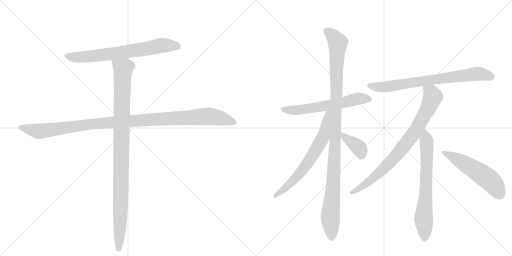
t = 0.00 s
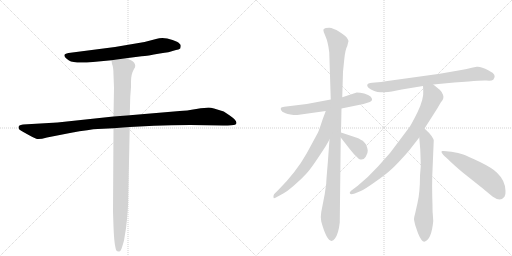
t = 1.92 s
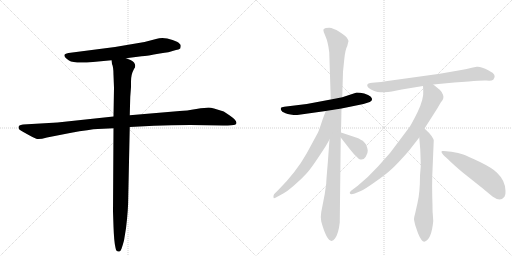
t = 3.83 s
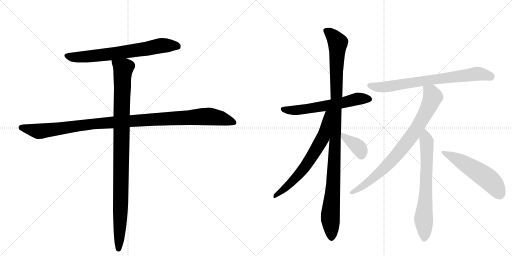
t = 5.75 s
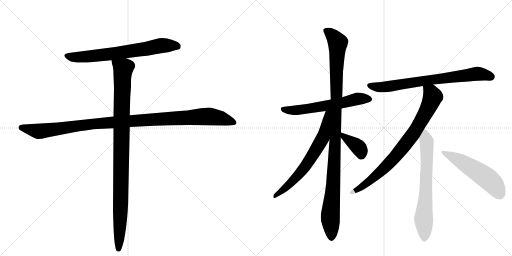
t = 7.66 s
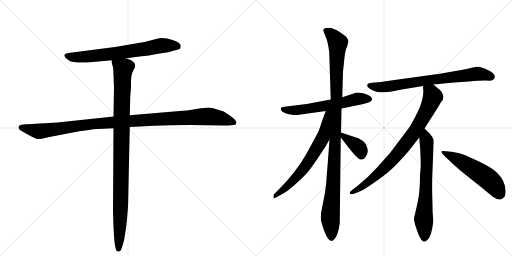
t = 9.58 s

The animated SVG that drew these frames (rendered in a browser with its animation timeline set to each time). Animation: 11 CSS @keyframes rules; one cycle of 9.58 s.

<svg version="1.1" viewBox="0 0 2048 1024" xmlns="http://www.w3.org/2000/svg">
  <g stroke="lightgray" stroke-dasharray="1,1" stroke-width="1" transform="scale(4, 4)">
    <line x1="0" y1="0" x2="256" y2="256"></line>
    <line x1="256" y1="0" x2="0" y2="256"></line>
    <line x1="128" y1="0" x2="128" y2="256"></line>
    <line x1="0" y1="128" x2="256" y2="128"></line>
    <line x1="256" y1="0" x2="512" y2="256"></line>
    <line x1="512" y1="0" x2="256" y2="256"></line>
    <line x1="384" y1="0" x2="384" y2="256"></line>
    <line x1="256" y1="128" x2="512" y2="128"></line>
  </g>
<g transform="scale(1, -1) translate(0, -850)">
   <style type="text/css">
    @keyframes keyframes0 {
      from {
       stroke: black;
       stroke-dashoffset: 700;
       stroke-width: 128;
       }
       69% {
       animation-timing-function: step-end;
       stroke: black;
       stroke-dashoffset: 0;
       stroke-width: 128;
       }
       to {
       stroke: black;
       stroke-width: 1024;
       }
       }
       #make-me-a-hanzi-animation-0 {
         animation: keyframes0 0.819661s both;
         animation-delay: 0.000000s;
         animation-timing-function: linear;
       }
    @keyframes keyframes1 {
      from {
       stroke: black;
       stroke-dashoffset: 1114;
       stroke-width: 128;
       }
       78% {
       animation-timing-function: step-end;
       stroke: black;
       stroke-dashoffset: 0;
       stroke-width: 128;
       }
       to {
       stroke: black;
       stroke-width: 1024;
       }
       }
       #make-me-a-hanzi-animation-1 {
         animation: keyframes1 1.156576s both;
         animation-delay: 0.819661s;
         animation-timing-function: linear;
       }
    @keyframes keyframes2 {
      from {
       stroke: black;
       stroke-dashoffset: 1024;
       stroke-width: 128;
       }
       77% {
       animation-timing-function: step-end;
       stroke: black;
       stroke-dashoffset: 0;
       stroke-width: 128;
       }
       to {
       stroke: black;
       stroke-width: 1024;
       }
       }
       #make-me-a-hanzi-animation-2 {
         animation: keyframes2 1.083333s both;
         animation-delay: 1.976237s;
         animation-timing-function: linear;
       }
    @keyframes keyframes3 {
      from {
       stroke: black;
       stroke-dashoffset: 606;
       stroke-width: 128;
       }
       66% {
       animation-timing-function: step-end;
       stroke: black;
       stroke-dashoffset: 0;
       stroke-width: 128;
       }
       to {
       stroke: black;
       stroke-width: 1024;
       }
       }
       #make-me-a-hanzi-animation-3 {
         animation: keyframes3 0.743164s both;
         animation-delay: 3.059570s;
         animation-timing-function: linear;
       }
    @keyframes keyframes4 {
      from {
       stroke: black;
       stroke-dashoffset: 1103;
       stroke-width: 128;
       }
       78% {
       animation-timing-function: step-end;
       stroke: black;
       stroke-dashoffset: 0;
       stroke-width: 128;
       }
       to {
       stroke: black;
       stroke-width: 1024;
       }
       }
       #make-me-a-hanzi-animation-4 {
         animation: keyframes4 1.147624s both;
         animation-delay: 3.802734s;
         animation-timing-function: linear;
       }
    @keyframes keyframes5 {
      from {
       stroke: black;
       stroke-dashoffset: 673;
       stroke-width: 128;
       }
       69% {
       animation-timing-function: step-end;
       stroke: black;
       stroke-dashoffset: 0;
       stroke-width: 128;
       }
       to {
       stroke: black;
       stroke-width: 1024;
       }
       }
       #make-me-a-hanzi-animation-5 {
         animation: keyframes5 0.797689s both;
         animation-delay: 4.950358s;
         animation-timing-function: linear;
       }
    @keyframes keyframes6 {
      from {
       stroke: black;
       stroke-dashoffset: 374;
       stroke-width: 128;
       }
       55% {
       animation-timing-function: step-end;
       stroke: black;
       stroke-dashoffset: 0;
       stroke-width: 128;
       }
       to {
       stroke: black;
       stroke-width: 1024;
       }
       }
       #make-me-a-hanzi-animation-6 {
         animation: keyframes6 0.554362s both;
         animation-delay: 5.748047s;
         animation-timing-function: linear;
       }
    @keyframes keyframes7 {
      from {
       stroke: black;
       stroke-dashoffset: 746;
       stroke-width: 128;
       }
       71% {
       animation-timing-function: step-end;
       stroke: black;
       stroke-dashoffset: 0;
       stroke-width: 128;
       }
       to {
       stroke: black;
       stroke-width: 1024;
       }
       }
       #make-me-a-hanzi-animation-7 {
         animation: keyframes7 0.857096s both;
         animation-delay: 6.302409s;
         animation-timing-function: linear;
       }
    @keyframes keyframes8 {
      from {
       stroke: black;
       stroke-dashoffset: 818;
       stroke-width: 128;
       }
       73% {
       animation-timing-function: step-end;
       stroke: black;
       stroke-dashoffset: 0;
       stroke-width: 128;
       }
       to {
       stroke: black;
       stroke-width: 1024;
       }
       }
       #make-me-a-hanzi-animation-8 {
         animation: keyframes8 0.915690s both;
         animation-delay: 7.159505s;
         animation-timing-function: linear;
       }
    @keyframes keyframes9 {
      from {
       stroke: black;
       stroke-dashoffset: 690;
       stroke-width: 128;
       }
       69% {
       animation-timing-function: step-end;
       stroke: black;
       stroke-dashoffset: 0;
       stroke-width: 128;
       }
       to {
       stroke: black;
       stroke-width: 1024;
       }
       }
       #make-me-a-hanzi-animation-9 {
         animation: keyframes9 0.811523s both;
         animation-delay: 8.075195s;
         animation-timing-function: linear;
       }
    @keyframes keyframes10 {
      from {
       stroke: black;
       stroke-dashoffset: 538;
       stroke-width: 128;
       }
       64% {
       animation-timing-function: step-end;
       stroke: black;
       stroke-dashoffset: 0;
       stroke-width: 128;
       }
       to {
       stroke: black;
       stroke-width: 1024;
       }
       }
       #make-me-a-hanzi-animation-10 {
         animation: keyframes10 0.687826s both;
         animation-delay: 8.886719s;
         animation-timing-function: linear;
       }
</style>
<path d="M 504 617 L 566 625 Q 589 626 639 636 Q 682 642 690 646 L 704 650 Q 715 651 721 656 Q 723 663 723 667 Q 723 674 708 683 Q 692 691 669 696 Q 645 701 624 694 L 578 682 L 460 662 L 274 638 Q 240 633 276 608 Q 296 595 372 602 L 446 609 L 504 617 Z" fill="lightgray"></path> 
<path d="M 454 384 L 230 360 L 92 352 Q 82 350 78 348 Q 74 346 74 340 Q 74 333 83 328 Q 92 322 113 311 Q 134 299 145 295 Q 156 291 188 300 L 280 318 Q 362 333 391 334 L 454 337 L 519 342 L 616 347 Q 683 350 761 350 L 893 348 Q 933 348 940 351 Q 946 354 946 359 Q 945 370 919 388 L 895 404 L 856 416 Q 843 420 834 420 Q 824 420 785 414 Q 746 407 719 406 L 519 389 L 454 384 Z" fill="lightgray"></path> 
<path d="M 454 550 L 456 499 L 454 384 L 454 337 L 452 4 L 454 -56 Q 456 -116 462 -141 Q 465 -159 477 -156 Q 482 -156 486 -145 Q 490 -134 496 -112 L 504 -63 Q 513 10 513 63 L 519 342 L 519 389 L 521 463 L 524 502 L 524 524 Q 524 553 536 574 Q 546 587 536 600 Q 532 605 522 610 L 504 617 C 476 629 440 638 446 609 L 448 594 Q 454 582 454 550 Z" fill="lightgray"></path> 
<path d="M 1366 416 L 1454 434 L 1479 442 Q 1496 450 1482 464 Q 1475 471 1457 476 Q 1439 480 1427 480 L 1369 461 L 1323 452 L 1227 434 L 1137 423 Q 1126 421 1124 419 Q 1122 416 1124 410 Q 1126 403 1142 397 Q 1158 390 1189 390 L 1303 406 L 1366 416 Z" fill="lightgray"></path> 
<path d="M 1305 117 L 1299 74 L 1285 2 Q 1281 -22 1285 -36 Q 1314 -141 1340 -104 Q 1354 -85 1359 -40 L 1363 300 L 1364 320 L 1366 416 L 1369 461 L 1372 563 L 1377 612 Q 1381 652 1389 666 L 1394 686 Q 1392 693 1386 701 Q 1380 708 1357 723 Q 1333 738 1317 739 Q 1300 739 1295 734 Q 1292 730 1295 722 L 1303 702 Q 1312 682 1317 641 L 1323 452 L 1318 292 L 1311 197 Q 1305 128 1305 117 Z" fill="lightgray"></path> 
<path d="M 1303 406 L 1290 371 Q 1276 328 1272 320 L 1227 237 Q 1185 162 1115 92 L 1101 78 Q 1095 73 1094 67 Q 1093 60 1095 58 Q 1096 55 1111 64 L 1133 76 Q 1147 83 1177 109 Q 1206 134 1225 155 Q 1244 174 1302 264 L 1318 292 C 1399 434 1313 434 1303 406 Z" fill="lightgray"></path> 
<path d="M 1363 300 L 1398 255 Q 1415 232 1436 214 Q 1454 207 1463 223 Q 1472 238 1471 248 Q 1470 258 1464 272 Q 1461 277 1451 287 Q 1433 297 1430 298 L 1364 320 C 1342 327 1345 324 1363 300 Z" fill="lightgray"></path> 
<path d="M 1733 512 L 1817 520 L 1875 524 Q 1926 529 1946 528 Q 1966 526 1973 531 Q 1992 550 1953 569 Q 1924 585 1907 583 L 1887 579 Q 1867 574 1845 570 L 1759 555 L 1550 526 Q 1524 522 1500 520 Q 1475 518 1472 515 Q 1468 512 1469 506 Q 1471 499 1484 492 Q 1497 485 1510 482 Q 1546 479 1567 484 L 1607 492 L 1692 506 L 1733 512 Z" fill="lightgray"></path> 
<path d="M 1698 336 L 1749 416 L 1763 440 Q 1778 455 1772 471 Q 1766 486 1759 491 Q 1752 496 1733 512 C 1710 531 1690 536 1692 506 L 1693 491 Q 1696 454 1670 401 Q 1643 347 1636 339 L 1560 238 L 1512 184 Q 1471 139 1431 107 L 1411 92 Q 1395 81 1400 76 Q 1402 70 1419 76 L 1443 86 Q 1461 94 1500 122 Q 1539 149 1559 167 Q 1579 184 1607 215 Q 1635 245 1645 259 L 1677 300 L 1698 336 Z" fill="lightgray"></path> 
<path d="M 1683 185 L 1680 148 Q 1680 80 1670 38 L 1661 -2 Q 1656 -20 1656 -26 Q 1656 -32 1662 -54 L 1672 -83 Q 1686 -117 1697 -117 Q 1726 -110 1733 -34 L 1731 -4 Q 1730 2 1730 29 L 1729 64 Q 1728 110 1729 145 L 1735 289 Q 1735 292 1727 305 Q 1718 318 1698 336 C 1676 357 1675 330 1677 300 L 1681 252 Q 1683 202 1683 185 Z" fill="lightgray"></path> 
<path d="M 1975 61 Q 2002 42 2018 63 Q 2023 71 2022 86 Q 2022 127 1987 160 Q 1969 178 1920 202 Q 1870 226 1853 232 Q 1835 238 1806 243 Q 1776 247 1770 246 Q 1755 245 1793 212 Q 1814 191 1851 160 L 1929 98 Q 1973 61 1975 61 Z" fill="lightgray"></path> 
      <clipPath id="make-me-a-hanzi-clip-0">
      <path d="M 504 617 L 566 625 Q 589 626 639 636 Q 682 642 690 646 L 704 650 Q 715 651 721 656 Q 723 663 723 667 Q 723 674 708 683 Q 692 691 669 696 Q 645 701 624 694 L 578 682 L 460 662 L 274 638 Q 240 633 276 608 Q 296 595 372 602 L 446 609 L 504 617 Z" fill="lightgray"></path>
      </clipPath>
      <path clip-path="url(#make-me-a-hanzi-clip-0)" d="M 272 623 L 325 621 L 421 631 L 658 669 L 712 663 " fill="none" id="make-me-a-hanzi-animation-0" stroke-dasharray="572 1144" stroke-linecap="round"></path>

      <clipPath id="make-me-a-hanzi-clip-1">
      <path d="M 454 384 L 230 360 L 92 352 Q 82 350 78 348 Q 74 346 74 340 Q 74 333 83 328 Q 92 322 113 311 Q 134 299 145 295 Q 156 291 188 300 L 280 318 Q 362 333 391 334 L 454 337 L 519 342 L 616 347 Q 683 350 761 350 L 893 348 Q 933 348 940 351 Q 946 354 946 359 Q 945 370 919 388 L 895 404 L 856 416 Q 843 420 834 420 Q 824 420 785 414 Q 746 407 719 406 L 519 389 L 454 384 Z" fill="lightgray"></path>
      </clipPath>
      <path clip-path="url(#make-me-a-hanzi-clip-1)" d="M 86 339 L 158 325 L 374 355 L 826 384 L 885 377 L 937 360 " fill="none" id="make-me-a-hanzi-animation-1" stroke-dasharray="986 1972" stroke-linecap="round"></path>

      <clipPath id="make-me-a-hanzi-clip-2">
      <path d="M 454 550 L 456 499 L 454 384 L 454 337 L 452 4 L 454 -56 Q 456 -116 462 -141 Q 465 -159 477 -156 Q 482 -156 486 -145 Q 490 -134 496 -112 L 504 -63 Q 513 10 513 63 L 519 342 L 519 389 L 521 463 L 524 502 L 524 524 Q 524 553 536 574 Q 546 587 536 600 Q 532 605 522 610 L 504 617 C 476 629 440 638 446 609 L 448 594 Q 454 582 454 550 Z" fill="lightgray"></path>
      </clipPath>
      <path clip-path="url(#make-me-a-hanzi-clip-2)" d="M 454 602 L 493 575 L 481 -34 L 474 -145 " fill="none" id="make-me-a-hanzi-animation-2" stroke-dasharray="896 1792" stroke-linecap="round"></path>

      <clipPath id="make-me-a-hanzi-clip-3">
      <path d="M 1366 416 L 1454 434 L 1479 442 Q 1496 450 1482 464 Q 1475 471 1457 476 Q 1439 480 1427 480 L 1369 461 L 1323 452 L 1227 434 L 1137 423 Q 1126 421 1124 419 Q 1122 416 1124 410 Q 1126 403 1142 397 Q 1158 390 1189 390 L 1303 406 L 1366 416 Z" fill="lightgray"></path>
      </clipPath>
      <path clip-path="url(#make-me-a-hanzi-clip-3)" d="M 1133 415 L 1141 410 L 1192 410 L 1369 438 L 1432 455 L 1477 454 " fill="none" id="make-me-a-hanzi-animation-3" stroke-dasharray="478 956" stroke-linecap="round"></path>

      <clipPath id="make-me-a-hanzi-clip-4">
      <path d="M 1305 117 L 1299 74 L 1285 2 Q 1281 -22 1285 -36 Q 1314 -141 1340 -104 Q 1354 -85 1359 -40 L 1363 300 L 1364 320 L 1366 416 L 1369 461 L 1372 563 L 1377 612 Q 1381 652 1389 666 L 1394 686 Q 1392 693 1386 701 Q 1380 708 1357 723 Q 1333 738 1317 739 Q 1300 739 1295 734 Q 1292 730 1295 722 L 1303 702 Q 1312 682 1317 641 L 1323 452 L 1318 292 L 1311 197 Q 1305 128 1305 117 Z" fill="lightgray"></path>
      </clipPath>
      <path clip-path="url(#make-me-a-hanzi-clip-4)" d="M 1303 728 L 1326 712 L 1350 676 L 1340 262 L 1321 -10 L 1326 -99 " fill="none" id="make-me-a-hanzi-animation-4" stroke-dasharray="975 1950" stroke-linecap="round"></path>

      <clipPath id="make-me-a-hanzi-clip-5">
      <path d="M 1303 406 L 1290 371 Q 1276 328 1272 320 L 1227 237 Q 1185 162 1115 92 L 1101 78 Q 1095 73 1094 67 Q 1093 60 1095 58 Q 1096 55 1111 64 L 1133 76 Q 1147 83 1177 109 Q 1206 134 1225 155 Q 1244 174 1302 264 L 1318 292 C 1399 434 1313 434 1303 406 Z" fill="lightgray"></path>
      </clipPath>
      <path clip-path="url(#make-me-a-hanzi-clip-5)" d="M 1318 402 L 1310 396 L 1292 300 L 1244 218 L 1172 126 L 1097 63 " fill="none" id="make-me-a-hanzi-animation-5" stroke-dasharray="545 1090" stroke-linecap="round"></path>

      <clipPath id="make-me-a-hanzi-clip-6">
      <path d="M 1363 300 L 1398 255 Q 1415 232 1436 214 Q 1454 207 1463 223 Q 1472 238 1471 248 Q 1470 258 1464 272 Q 1461 277 1451 287 Q 1433 297 1430 298 L 1364 320 C 1342 327 1345 324 1363 300 Z" fill="lightgray"></path>
      </clipPath>
      <path clip-path="url(#make-me-a-hanzi-clip-6)" d="M 1370 315 L 1374 304 L 1430 265 L 1443 246 L 1445 231 " fill="none" id="make-me-a-hanzi-animation-6" stroke-dasharray="246 492" stroke-linecap="round"></path>

      <clipPath id="make-me-a-hanzi-clip-7">
      <path d="M 1733 512 L 1817 520 L 1875 524 Q 1926 529 1946 528 Q 1966 526 1973 531 Q 1992 550 1953 569 Q 1924 585 1907 583 L 1887 579 Q 1867 574 1845 570 L 1759 555 L 1550 526 Q 1524 522 1500 520 Q 1475 518 1472 515 Q 1468 512 1469 506 Q 1471 499 1484 492 Q 1497 485 1510 482 Q 1546 479 1567 484 L 1607 492 L 1692 506 L 1733 512 Z" fill="lightgray"></path>
      </clipPath>
      <path clip-path="url(#make-me-a-hanzi-clip-7)" d="M 1479 508 L 1547 503 L 1907 555 L 1964 544 " fill="none" id="make-me-a-hanzi-animation-7" stroke-dasharray="618 1236" stroke-linecap="round"></path>

      <clipPath id="make-me-a-hanzi-clip-8">
      <path d="M 1698 336 L 1749 416 L 1763 440 Q 1778 455 1772 471 Q 1766 486 1759 491 Q 1752 496 1733 512 C 1710 531 1690 536 1692 506 L 1693 491 Q 1696 454 1670 401 Q 1643 347 1636 339 L 1560 238 L 1512 184 Q 1471 139 1431 107 L 1411 92 Q 1395 81 1400 76 Q 1402 70 1419 76 L 1443 86 Q 1461 94 1500 122 Q 1539 149 1559 167 Q 1579 184 1607 215 Q 1635 245 1645 259 L 1677 300 L 1698 336 Z" fill="lightgray"></path>
      </clipPath>
      <path clip-path="url(#make-me-a-hanzi-clip-8)" d="M 1700 499 L 1724 480 L 1731 463 L 1710 413 L 1657 320 L 1595 239 L 1540 180 L 1449 104 L 1405 79 " fill="none" id="make-me-a-hanzi-animation-8" stroke-dasharray="690 1380" stroke-linecap="round"></path>

      <clipPath id="make-me-a-hanzi-clip-9">
      <path d="M 1683 185 L 1680 148 Q 1680 80 1670 38 L 1661 -2 Q 1656 -20 1656 -26 Q 1656 -32 1662 -54 L 1672 -83 Q 1686 -117 1697 -117 Q 1726 -110 1733 -34 L 1731 -4 Q 1730 2 1730 29 L 1729 64 Q 1728 110 1729 145 L 1735 289 Q 1735 292 1727 305 Q 1718 318 1698 336 C 1676 357 1675 330 1677 300 L 1681 252 Q 1683 202 1683 185 Z" fill="lightgray"></path>
      </clipPath>
      <path clip-path="url(#make-me-a-hanzi-clip-9)" d="M 1700 327 L 1708 254 L 1695 -18 L 1698 -106 " fill="none" id="make-me-a-hanzi-animation-9" stroke-dasharray="562 1124" stroke-linecap="round"></path>

      <clipPath id="make-me-a-hanzi-clip-10">
      <path d="M 1975 61 Q 2002 42 2018 63 Q 2023 71 2022 86 Q 2022 127 1987 160 Q 1969 178 1920 202 Q 1870 226 1853 232 Q 1835 238 1806 243 Q 1776 247 1770 246 Q 1755 245 1793 212 Q 1814 191 1851 160 L 1929 98 Q 1973 61 1975 61 Z" fill="lightgray"></path>
      </clipPath>
      <path clip-path="url(#make-me-a-hanzi-clip-10)" d="M 1773 239 L 1840 207 L 1939 144 L 1975 112 L 1998 76 " fill="none" id="make-me-a-hanzi-animation-10" stroke-dasharray="410 820" stroke-linecap="round"></path>

</g>
</svg>
